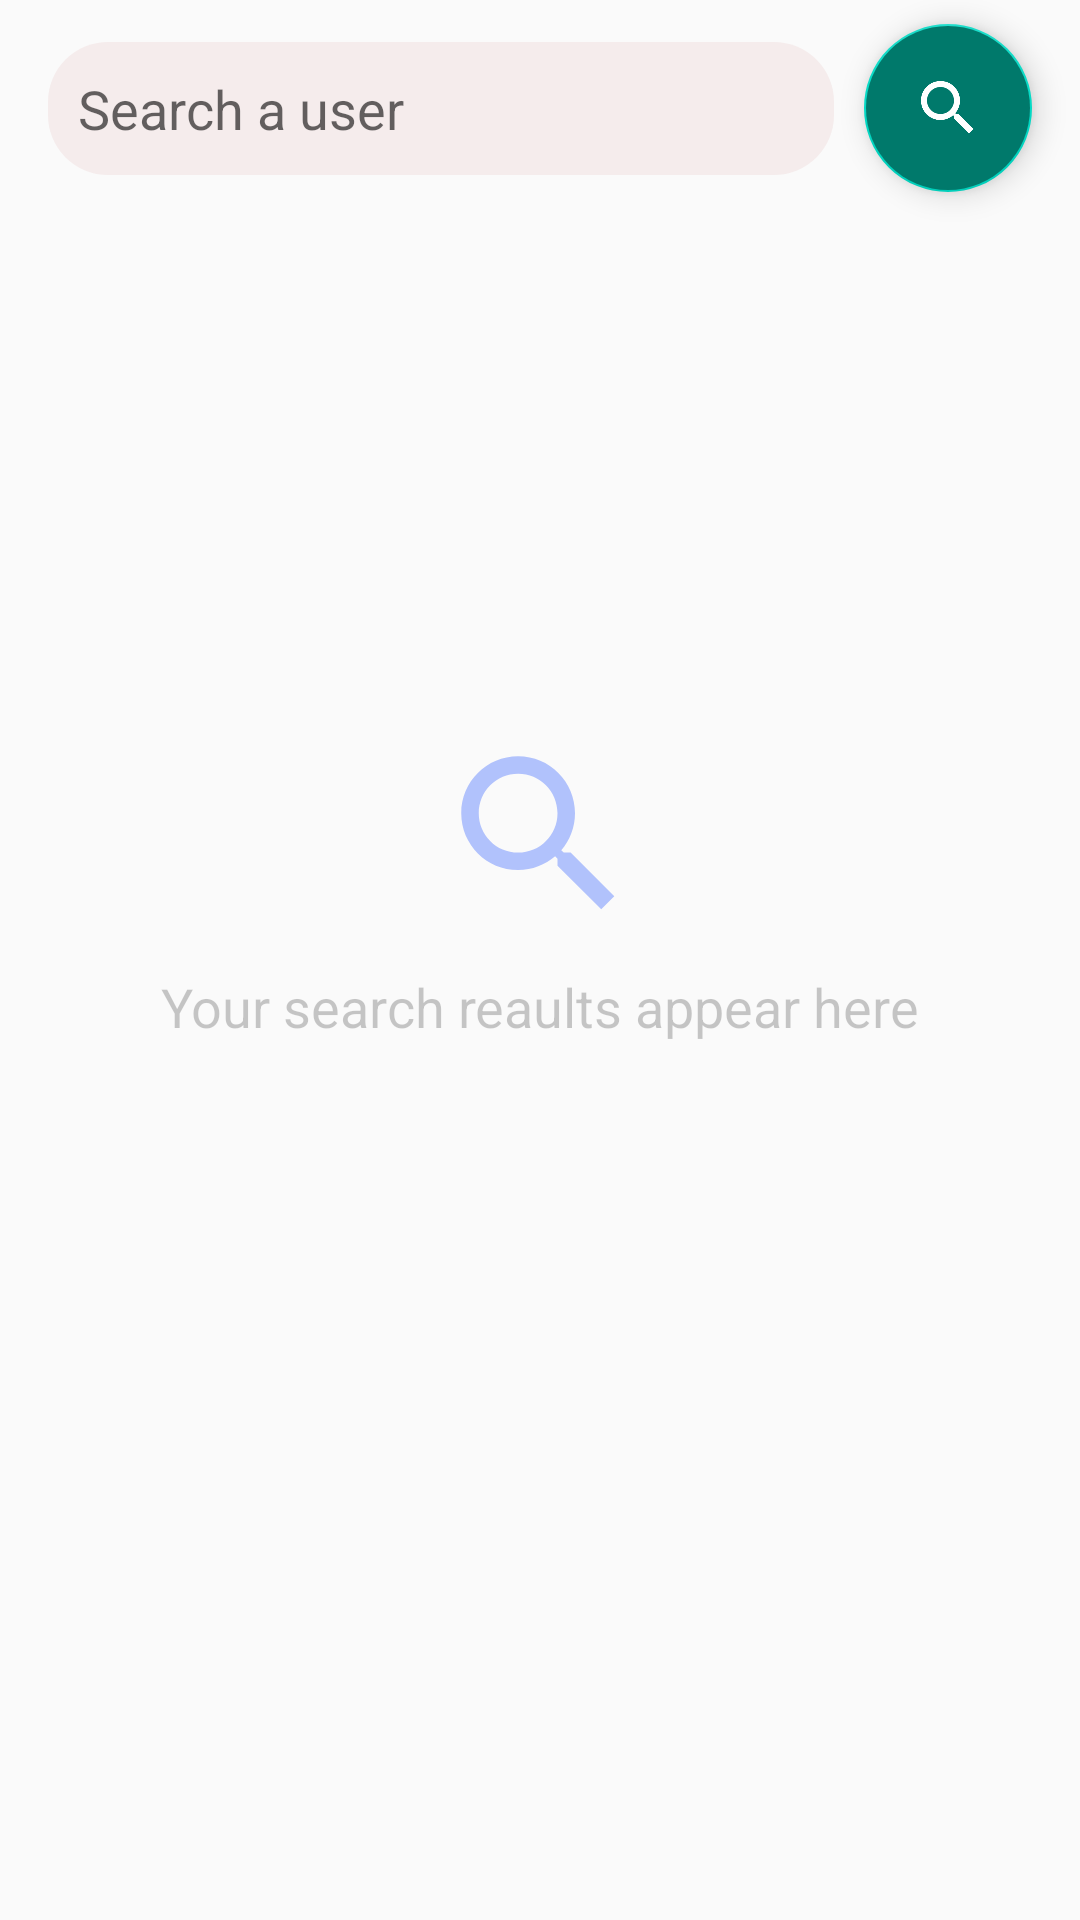

Here is an Android app screen rendered from its layout file. Give the layout XML and the strings, colors and styles it references.
<!-- AndroidManifest.xml: application theme AppTheme -->
<!-- res/layout/fragment_search.xml -->
<?xml version="1.0" encoding="utf-8"?>
<androidx.constraintlayout.widget.ConstraintLayout xmlns:android="http://schemas.android.com/apk/res/android"
    xmlns:app="http://schemas.android.com/apk/res-auto"
    xmlns:tools="http://schemas.android.com/tools"
    android:layout_width="match_parent"
    android:layout_height="match_parent">

    <EditText
        android:id="@+id/search_bar"
        android:layout_width="0dp"
        android:layout_height="wrap_content"
        android:layout_marginStart="16dp"
        android:layout_marginTop="14dp"
        android:layout_marginEnd="10dp"
        android:background="@drawable/search_background"
        android:ems="10"
        android:hint="Search a user"
        android:inputType="textPersonName"
        android:padding="10dp"
        app:layout_constraintEnd_toStartOf="@+id/floatingActionButton"
        app:layout_constraintStart_toStartOf="parent"
        app:layout_constraintTop_toTopOf="parent" />

    <com.google.android.material.floatingactionbutton.FloatingActionButton
        android:id="@+id/floatingActionButton"
        android:layout_width="56dp"
        android:layout_height="56dp"
        android:layout_marginTop="8dp"
        android:layout_marginEnd="16dp"
        android:tint="#FFF"
        android:foregroundGravity="center"
        android:src="@drawable/ic_baseline_search_24"
        android:backgroundTint="@color/colorPrimary"
        app:layout_constraintEnd_toEndOf="parent"
        app:layout_constraintTop_toTopOf="parent" />

    <TextView
        android:id="@+id/search_result_message"
        android:layout_width="wrap_content"
        android:layout_height="wrap_content"
        android:layout_marginTop="300dp"
        android:layout_marginBottom="269dp"
        android:alpha="0.4"
        android:text="Your search reaults appear here"
        android:textSize="18sp"
        app:layout_constraintBottom_toBottomOf="parent"
        app:layout_constraintEnd_toEndOf="parent"
        app:layout_constraintHorizontal_bias="0.5"
        app:layout_constraintStart_toStartOf="parent"
        app:layout_constraintTop_toTopOf="parent" />

    <ImageView
        android:id="@+id/search_result_image"
        android:layout_width="70dp"
        android:layout_height="70dp"
        android:layout_marginBottom="10dp"
        android:alpha="0.4"
        app:layout_constraintBottom_toTopOf="@+id/search_result_message"
        app:layout_constraintEnd_toEndOf="parent"
        app:layout_constraintHorizontal_bias="0.5"
        app:layout_constraintStart_toStartOf="parent"
        app:srcCompat="@drawable/ic_baseline_search_24" />

</androidx.constraintlayout.widget.ConstraintLayout>
<!-- resources referenced by this layout -->
<resources>
  <color name="colorPrimary">#00796b</color>
  <!-- drawable ic_baseline_search_24 (drawable) -->
  <vector android:height="24dp" android:tint="#426CFF"
      android:viewportHeight="24" android:viewportWidth="24"
      android:width="24dp" xmlns:android="http://schemas.android.com/apk/res/android">
      <path android:fillColor="@android:color/white" android:pathData="M15.5,14h-0.79l-0.28,-0.27C15.41,12.59 16,11.11 16,9.5 16,5.91 13.09,3 9.5,3S3,5.91 3,9.5 5.91,16 9.5,16c1.61,0 3.09,-0.59 4.23,-1.57l0.27,0.28v0.79l5,4.99L20.49,19l-4.99,-5zM9.5,14C7.01,14 5,11.99 5,9.5S7.01,5 9.5,5 14,7.01 14,9.5 11.99,14 9.5,14z"/>
  </vector>
  <!-- drawable search_background (drawable) -->
  <?xml version="1.0" encoding="utf-8"?>
  <shape xmlns:android="http://schemas.android.com/apk/res/android">
  
      <solid android:color="#37E1B7B7" />
      <corners android:radius="20dp"/>
  
  </shape>
  <style name="AppTheme" parent="Theme.AppCompat.Light.DarkActionBar">
          
          <item name="colorPrimary">@color/colorPrimary</item>
          <item name="colorPrimaryDark">@color/colorPrimary</item>
          <item name="colorAccent">@color/colorAccent</item>
      </style>
  <color name="colorAccent">#03DAC5</color>
</resources>
